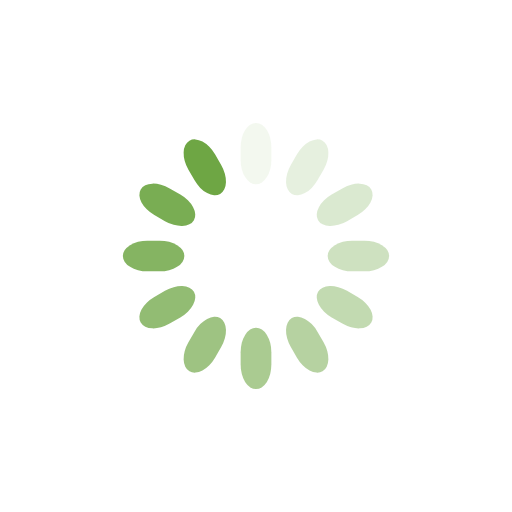
t = 0.00 s
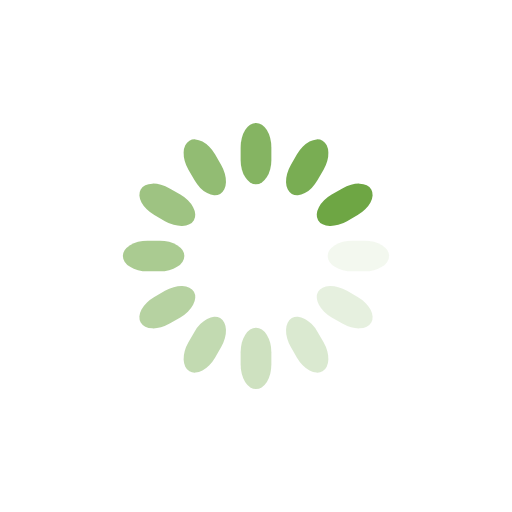
t = 0.25 s
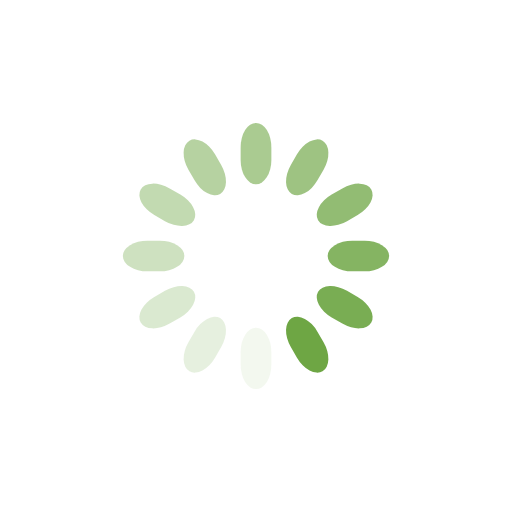
t = 0.50 s
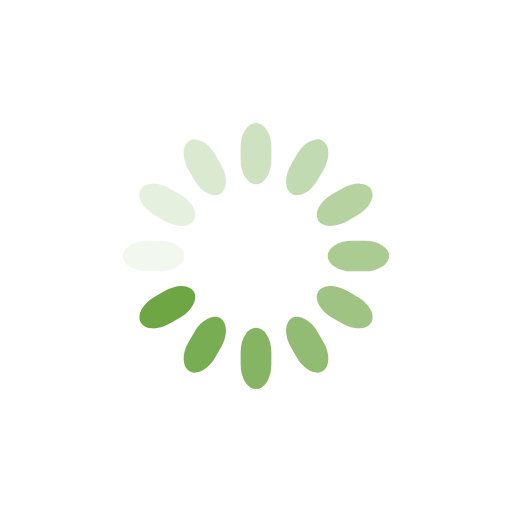
t = 0.75 s

The animated SVG that drew these frames (rendered in a browser with its animation timeline set to each time). Animation: 12 SMIL elements (animate=12); one cycle of 1.00 s, repeats indefinitely.

<svg class="lds-spinner" width="100px" height="100px" xmlns="http://www.w3.org/2000/svg" xmlns:xlink="http://www.w3.org/1999/xlink" viewBox="0 0 100 100" preserveAspectRatio="xMidYMid"><g transform="rotate(0 50 50)">
  <rect x="47" y="24" rx="9.4" ry="4.8" width="6" height="12" fill="#6ea644">
    <animate attributeName="opacity" values="1;0" keyTimes="0;1" dur="1s" begin="-0.9166666666666666s" repeatCount="indefinite"></animate>
  </rect>
</g><g transform="rotate(30 50 50)">
  <rect x="47" y="24" rx="9.4" ry="4.8" width="6" height="12" fill="#6ea644">
    <animate attributeName="opacity" values="1;0" keyTimes="0;1" dur="1s" begin="-0.8333333333333334s" repeatCount="indefinite"></animate>
  </rect>
</g><g transform="rotate(60 50 50)">
  <rect x="47" y="24" rx="9.4" ry="4.8" width="6" height="12" fill="#6ea644">
    <animate attributeName="opacity" values="1;0" keyTimes="0;1" dur="1s" begin="-0.75s" repeatCount="indefinite"></animate>
  </rect>
</g><g transform="rotate(90 50 50)">
  <rect x="47" y="24" rx="9.4" ry="4.8" width="6" height="12" fill="#6ea644">
    <animate attributeName="opacity" values="1;0" keyTimes="0;1" dur="1s" begin="-0.6666666666666666s" repeatCount="indefinite"></animate>
  </rect>
</g><g transform="rotate(120 50 50)">
  <rect x="47" y="24" rx="9.4" ry="4.8" width="6" height="12" fill="#6ea644">
    <animate attributeName="opacity" values="1;0" keyTimes="0;1" dur="1s" begin="-0.5833333333333334s" repeatCount="indefinite"></animate>
  </rect>
</g><g transform="rotate(150 50 50)">
  <rect x="47" y="24" rx="9.4" ry="4.8" width="6" height="12" fill="#6ea644">
    <animate attributeName="opacity" values="1;0" keyTimes="0;1" dur="1s" begin="-0.5s" repeatCount="indefinite"></animate>
  </rect>
</g><g transform="rotate(180 50 50)">
  <rect x="47" y="24" rx="9.4" ry="4.8" width="6" height="12" fill="#6ea644">
    <animate attributeName="opacity" values="1;0" keyTimes="0;1" dur="1s" begin="-0.4166666666666667s" repeatCount="indefinite"></animate>
  </rect>
</g><g transform="rotate(210 50 50)">
  <rect x="47" y="24" rx="9.4" ry="4.8" width="6" height="12" fill="#6ea644">
    <animate attributeName="opacity" values="1;0" keyTimes="0;1" dur="1s" begin="-0.3333333333333333s" repeatCount="indefinite"></animate>
  </rect>
</g><g transform="rotate(240 50 50)">
  <rect x="47" y="24" rx="9.4" ry="4.8" width="6" height="12" fill="#6ea644">
    <animate attributeName="opacity" values="1;0" keyTimes="0;1" dur="1s" begin="-0.25s" repeatCount="indefinite"></animate>
  </rect>
</g><g transform="rotate(270 50 50)">
  <rect x="47" y="24" rx="9.4" ry="4.8" width="6" height="12" fill="#6ea644">
    <animate attributeName="opacity" values="1;0" keyTimes="0;1" dur="1s" begin="-0.16666666666666666s" repeatCount="indefinite"></animate>
  </rect>
</g><g transform="rotate(300 50 50)">
  <rect x="47" y="24" rx="9.4" ry="4.8" width="6" height="12" fill="#6ea644">
    <animate attributeName="opacity" values="1;0" keyTimes="0;1" dur="1s" begin="-0.08333333333333333s" repeatCount="indefinite"></animate>
  </rect>
</g><g transform="rotate(330 50 50)">
  <rect x="47" y="24" rx="9.4" ry="4.8" width="6" height="12" fill="#6ea644">
    <animate attributeName="opacity" values="1;0" keyTimes="0;1" dur="1s" begin="0s" repeatCount="indefinite"></animate>
  </rect>
</g></svg>
